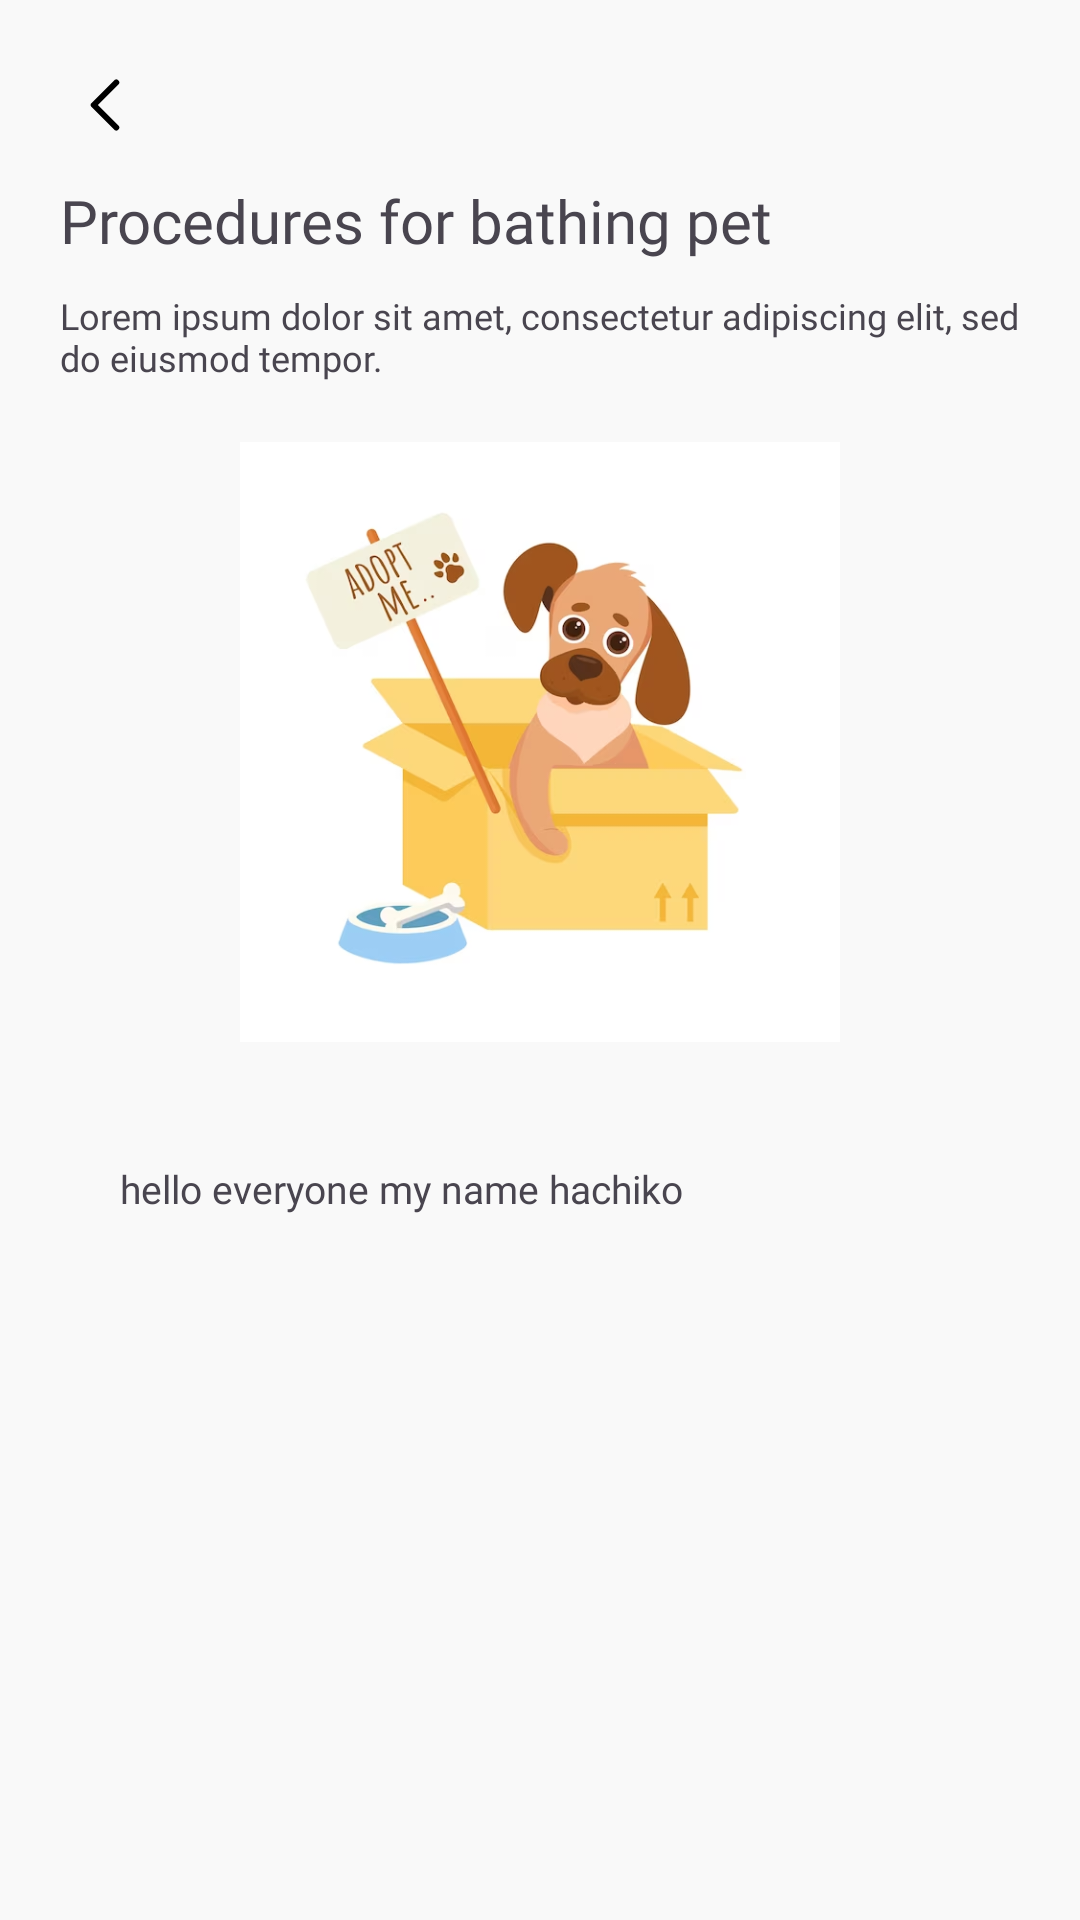

Layout XML and referenced resources for this Android screen:
<!-- AndroidManifest.xml: application theme Theme.AipetProject -->
<!-- res/layout/fragment_detail_guide.xml -->
<?xml version="1.0" encoding="utf-8"?>
<ScrollView xmlns:android="http://schemas.android.com/apk/res/android"
    xmlns:app="http://schemas.android.com/apk/res-auto"
    xmlns:tools="http://schemas.android.com/tools"
    android:layout_width="match_parent"
    android:layout_height="match_parent"
    android:background="@color/default_white"
    tools:context=".ui.Guide.detailguide.DetailGuideFragment">
    <androidx.constraintlayout.widget.ConstraintLayout
        android:layout_width="match_parent"
        android:layout_height="match_parent">

        <ImageButton
            android:id="@+id/dt_back"
            android:layout_width="50dp"
            android:layout_height="50dp"
            android:layout_marginStart="10dp"
            android:layout_marginTop="10dp"
            android:background="@android:color/transparent"
            android:contentDescription="button kembali"
            android:src="@drawable/ic_left_arrow2_black"
            app:layout_constraintStart_toStartOf="parent"
            app:layout_constraintTop_toTopOf="parent" />

        <TextView
            android:id="@+id/title_guide"
            android:layout_width="match_parent"
            android:layout_height="wrap_content"
            android:textSize="20dp"
            android:text="Procedures for bathing pet"
            android:fontFamily="@font/dmsans_bold"
            android:layout_marginHorizontal="20dp"
            app:layout_constraintTop_toBottomOf="@id/dt_back"
            app:layout_constraintStart_toStartOf="@+id/dt_back"/>
        <TextView
            android:id="@+id/subtitle_guide"
            android:layout_width="match_parent"
            android:layout_height="wrap_content"
            android:fontFamily="@font/dmsans_regular"
            android:layout_marginTop="10dp"
            android:textSize="12sp"
            android:text="Lorem ipsum dolor sit amet, consectetur adipiscing elit, sed do eiusmod tempor."
            android:layout_marginHorizontal="20dp"
            app:layout_constraintTop_toBottomOf="@+id/title_guide"/>
        <ImageView
            android:id="@+id/img_guide"
            android:layout_width="330dp"
            android:layout_height="200dp"
            android:layout_marginHorizontal="20dp"
            android:layout_marginTop="20dp"
            android:src="@drawable/img"
            android:background="@drawable/bg_thankyou_box"
            app:layout_constraintTop_toBottomOf="@+id/subtitle_guide"
            app:layout_constraintStart_toStartOf="@+id/subtitle_guide"
            app:layout_constraintEnd_toEndOf="@id/subtitle_guide"/>
        <LinearLayout
            android:layout_width="match_parent"
            android:layout_height="wrap_content"
            android:layout_marginTop="20dp"
            android:orientation="vertical"
            android:padding="20dp"
            android:layout_marginHorizontal="20dp"
            android:background="@drawable/bg_thankyou_box"
            app:layout_constraintTop_toBottomOf="@id/img_guide"
            >
            <TextView
                android:id="@+id/desc_guide"
                android:layout_width="match_parent"
                android:layout_height="match_parent"
                android:textSize="13sp"
                android:text="@string/text_desciption"
                android:fontFamily="@font/dmsans_regular"/>
        </LinearLayout>


    </androidx.constraintlayout.widget.ConstraintLayout>

</ScrollView>
<!-- resources referenced by this layout -->
<resources>
  <color name="default_white">#FFF9F9F9</color>
  <!-- drawable ic_left_arrow2_black (drawable) -->
  <vector xmlns:android="http://schemas.android.com/apk/res/android"
      android:width="30dp"
      android:height="30dp"
      android:viewportWidth="30"
      android:viewportHeight="30">
    <path
        android:pathData="M18.75,22.5L11.25,15L18.75,7.5"
        android:strokeLineJoin="round"
        android:strokeWidth="2"
        android:fillColor="#00000000"
        android:strokeColor="#000000"
        android:strokeLineCap="round"/>
  </vector>
  <!-- drawable img: png bitmap (drawable, 113645 bytes) -->
  <string name="text_desciption">hello everyone my name hachiko</string>
  <style name="Theme.AipetProject" parent="Base.Theme.AipetProject" />
  <style name="Base.Theme.AipetProject" parent="Theme.Material3.DayNight.NoActionBar">
          
          
      </style>
</resources>
